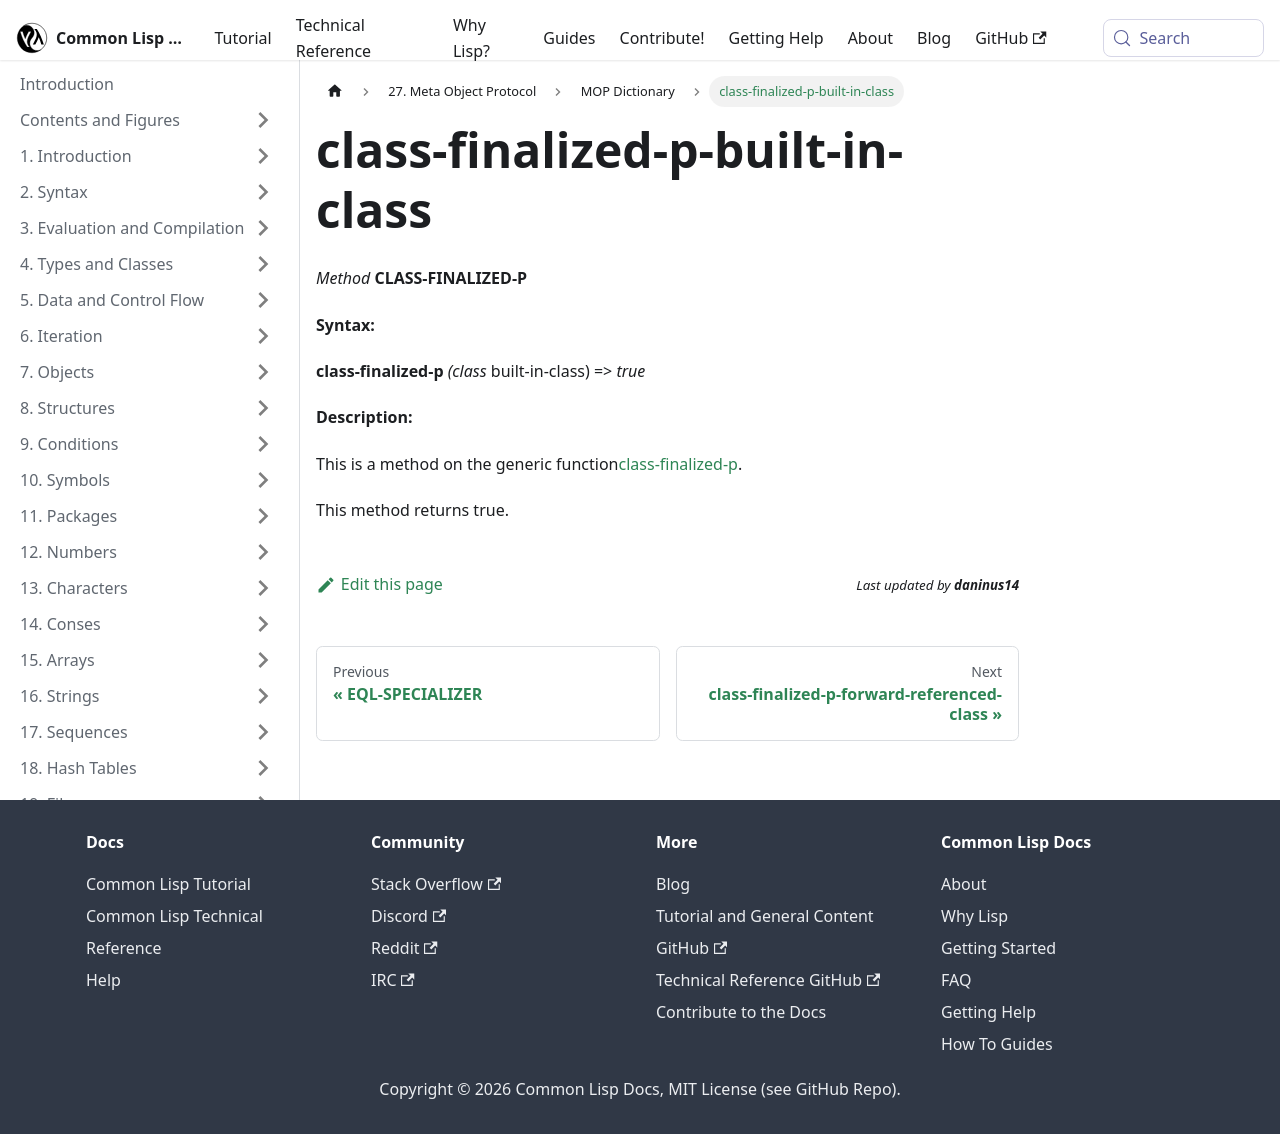

repository: lisp-docs/cl-language-reference · page: meta-object-protocol/dictionary/class-finalized-p-built-in-class.html · generator: docusaurus

class-finalized-p-built-in-class
================================

*Method* **CLASS-FINALIZED-P**

**Syntax:**

**class-finalized-p** *(class* built-in-class) => *true*

**Description:**

This is a method on the generic function[class-finalized-p](/meta-object-protocol/dictionary/class-finalized-p).

This method returns true.
